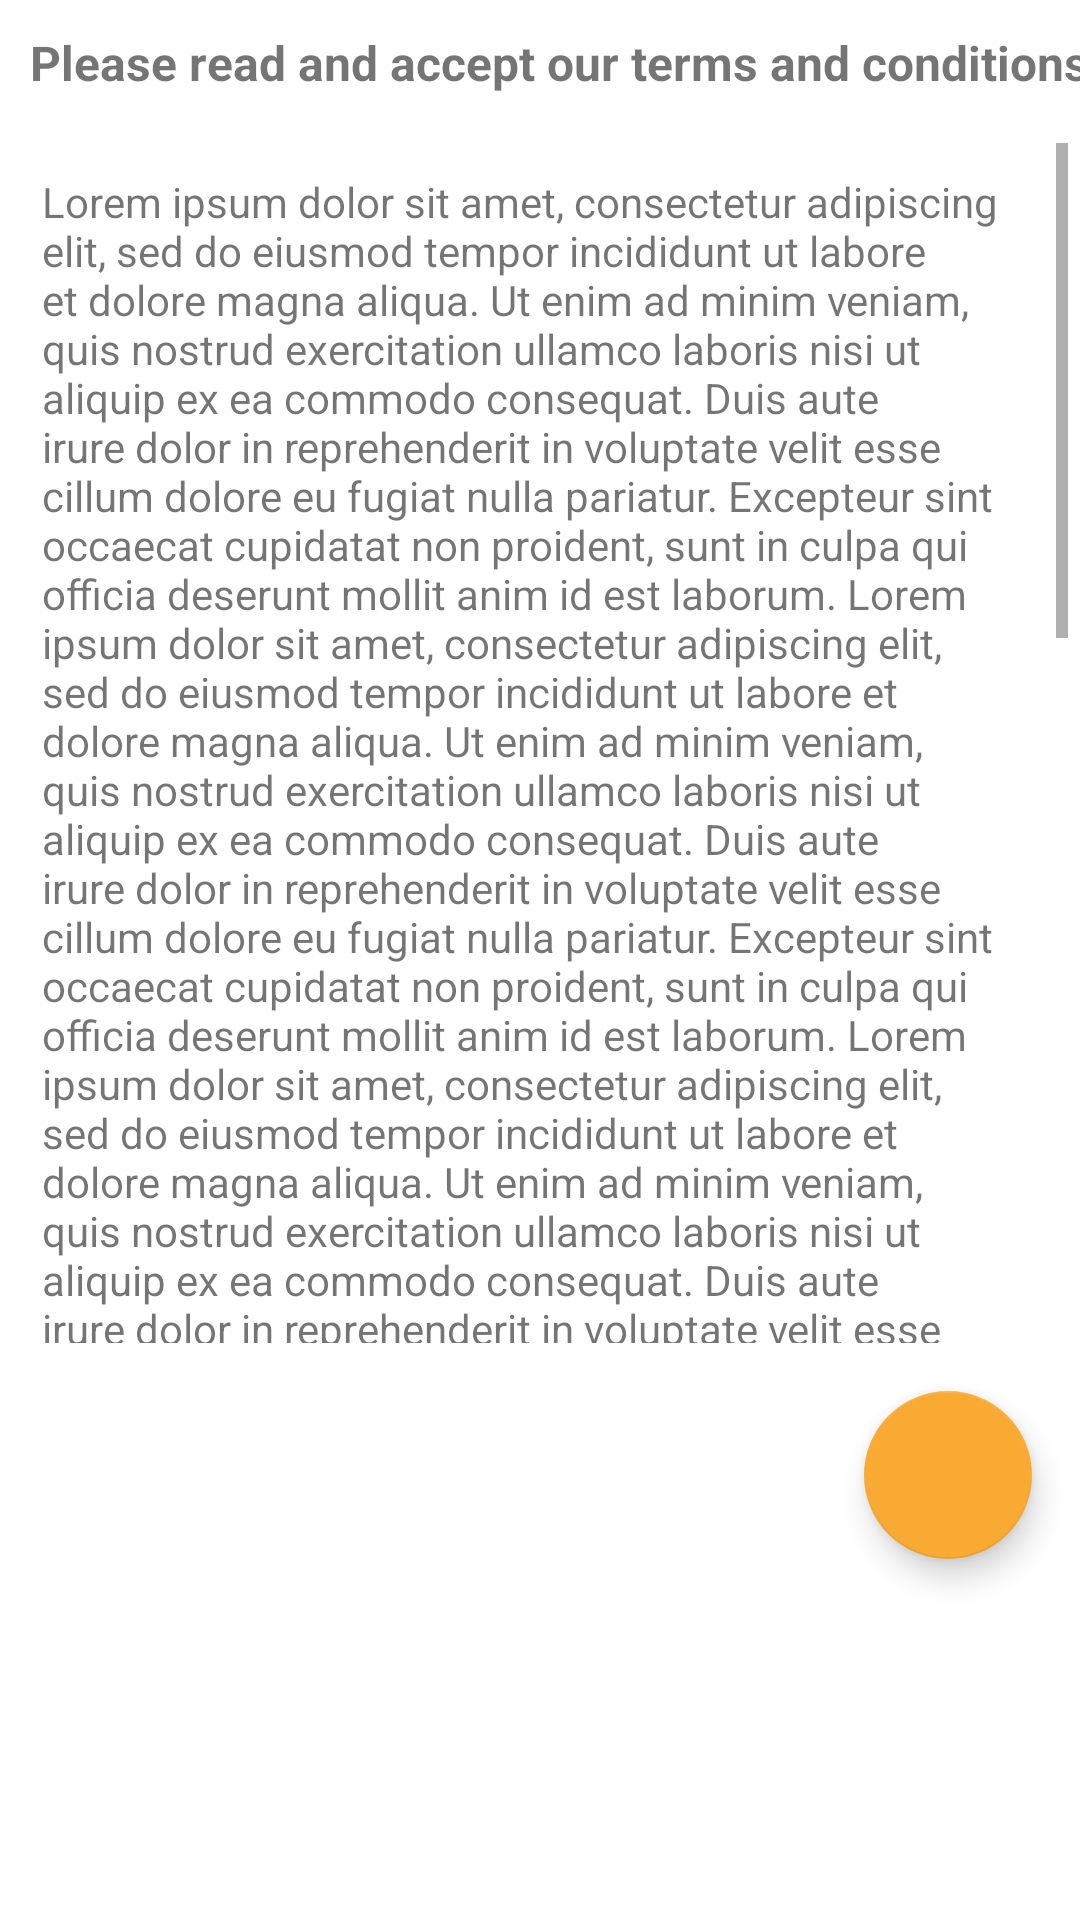

Android layout source for this screen:
<!-- AndroidManifest.xml: application theme Theme.ShoeNotifications -->
<!-- res/layout/fragment_terms.xml -->
<?xml version="1.0" encoding="utf-8"?>
<androidx.constraintlayout.widget.ConstraintLayout xmlns:android="http://schemas.android.com/apk/res/android"
    xmlns:app="http://schemas.android.com/apk/res-auto"
    xmlns:tools="http://schemas.android.com/tools"
    android:layout_width="match_parent"
    android:layout_height="match_parent"
    tools:context=".onboarding.terms.TermsFragment">

    <TextView
        android:id="@+id/textViewTermsPrompt"
        android:layout_width="wrap_content"
        android:layout_height="wrap_content"
        android:layout_marginStart="10dp"
        android:layout_marginTop="10dp"
        android:text="@string/terms_fragment_text_view_msg"
        android:textSize="16sp"
        android:textStyle="bold"
        app:layout_constraintStart_toStartOf="parent"
        app:layout_constraintTop_toTopOf="parent" />


    <ScrollView
        android:id="@+id/scrollViewTermsText"
        android:layout_width="fill_parent"
        android:layout_height="400dp"
        android:layout_marginStart="4dp"
        android:layout_marginTop="16dp"
        android:layout_marginEnd="4dp"
        android:layout_marginBottom="16dp"
        android:fillViewport="true"
        app:layout_constraintStart_toStartOf="parent"
        app:layout_constraintTop_toBottomOf="@+id/textViewTermsPrompt"
        app:layout_constraintBottom_toTopOf="@id/fabAgreeToTerms">

        <LinearLayout
            android:layout_width="wrap_content"
            android:layout_height="wrap_content"
            android:orientation="vertical"
            android:padding="10dp">

            <TextView
                android:layout_width="match_parent"
                android:layout_height="wrap_content"
                android:text="@string/terms_and_conditions_text">
            </TextView>

        </LinearLayout>
    </ScrollView>


    <com.google.android.material.floatingactionbutton.FloatingActionButton
        android:id="@+id/fabAgreeToTerms"
        android:layout_width="wrap_content"
        android:layout_height="wrap_content"
        android:layout_marginTop="16dp"
        android:layout_marginEnd="16dp"
        app:layout_constraintEnd_toEndOf="parent"
        app:layout_constraintTop_toBottomOf="@id/scrollViewTermsText"
        app:srcCompat="@drawable/ic_baseline_arrow_forward_ios_24"
        android:contentDescription="@string/fab_agree_to_terms_description" />


</androidx.constraintlayout.widget.ConstraintLayout>
<!-- resources referenced by this layout -->
<resources>
  <string name="fab_agree_to_terms_description">Floating action button: agree to terms</string>
  <string name="terms_and_conditions_text">Lorem ipsum dolor sit amet, consectetur adipiscing elit, sed do eiusmod tempor incididunt ut labore et dolore magna aliqua. Ut enim ad minim veniam, quis nostrud exercitation ullamco laboris nisi ut aliquip ex ea commodo consequat. Duis aute irure dolor in reprehenderit in voluptate velit esse cillum dolore eu fugiat nulla pariatur. Excepteur sint occaecat cupidatat non proident, sunt in culpa qui officia deserunt mollit anim id est laborum. Lorem ipsum dolor sit amet, consectetur adipiscing elit, sed do eiusmod tempor incididunt ut labore et dolore magna aliqua. Ut enim ad minim veniam, quis nostrud exercitation ullamco laboris nisi ut aliquip ex ea commodo consequat. Duis aute irure dolor in reprehenderit in voluptate velit esse cillum dolore eu fugiat nulla pariatur. Excepteur sint occaecat cupidatat non proident, sunt in culpa qui officia deserunt mollit anim id est laborum. Lorem ipsum dolor sit amet, consectetur adipiscing elit, sed do eiusmod tempor incididunt ut labore et dolore magna aliqua. Ut enim ad minim veniam, quis nostrud exercitation ullamco laboris nisi ut aliquip ex ea commodo consequat. Duis aute irure dolor in reprehenderit in voluptate velit esse cillum dolore eu fugiat nulla pariatur. Excepteur sint occaecat cupidatat non proident, sunt in culpa qui officia deserunt mollit anim id est laborum.n Lorem ipsum dolor sit amet, consectetur adipiscing elit, sed do eiusmod tempor incididunt ut labore et dolore magna aliqua. Ut enim ad minim veniam, quis nostrud exercitation ullamco laboris nisi ut aliquip ex ea commodo consequat. Duis aute irure dolor in reprehenderit in voluptate velit esse cillum dolore eu fugiat nulla pariatur. Excepteur sint occaecat cupidatat non proident, sunt in culpa qui officia deserunt mollit anim id est laborum. Lorem ipsum dolor sit amet, consectetur adipiscing elit, sed do eiusmod tempor incididunt ut labore et dolore magna aliqua. Ut enim ad minim veniam, quis nostrud exercitation ullamco laboris nisi ut aliquip ex ea commodo consequat. Duis aute irure dolor in reprehenderit in voluptate velit esse cillum dolore eu fugiat nulla pariatur. Excepteur sint occaecat cupidatat non proident, sunt in culpa qui officia deserunt mollit anim id est laborum. Lorem ipsum dolor sit amet, consectetur adipiscing elit, sed do eiusmod tempor incididunt ut labore et dolore magna aliqua. Ut enim ad minim veniam, quis nostrud exercitation ullamco laboris nisi ut aliquip ex ea commodo consequat. Duis aute irure dolor in reprehenderit in voluptate velit esse cillum dolore eu fugiat nulla pariatur. Excepteur sint occaecat cupidatat non proident, sunt in culpa qui officia deserunt mollit anim id est laborum. The customer thereby acknowledges that by completing the onboarding process, the company (hereby: ShoeNotifications) is entitled to come into the customer\'s house and take his/her/their shoes.</string>
  <string name="terms_fragment_text_view_msg">Please read and accept our terms and conditions:</string>
  <style name="Theme.ShoeNotifications" parent="Theme.MaterialComponents.DayNight.DarkActionBar">
          
          <item name="colorPrimary">#344955</item>
          <item name="colorPrimaryVariant">#232F34</item>
          <item name="colorOnPrimary">@color/white</item>
          
          <item name="colorSecondary">#F9AA33</item>
          <item name="colorSecondaryVariant">#4A6572</item>
          <item name="colorOnSecondary">@color/black</item>
          
          <item name="android:statusBarColor" tools:targetApi="l">?attr/colorPrimaryVariant</item>
          
      </style>
  <!-- not gathered from this repository: default colours our renderer supplied (Android Studio template values) -->
  <color name="black">#FF000000</color>
  <color name="white">#FFFFFFFF</color>
</resources>
